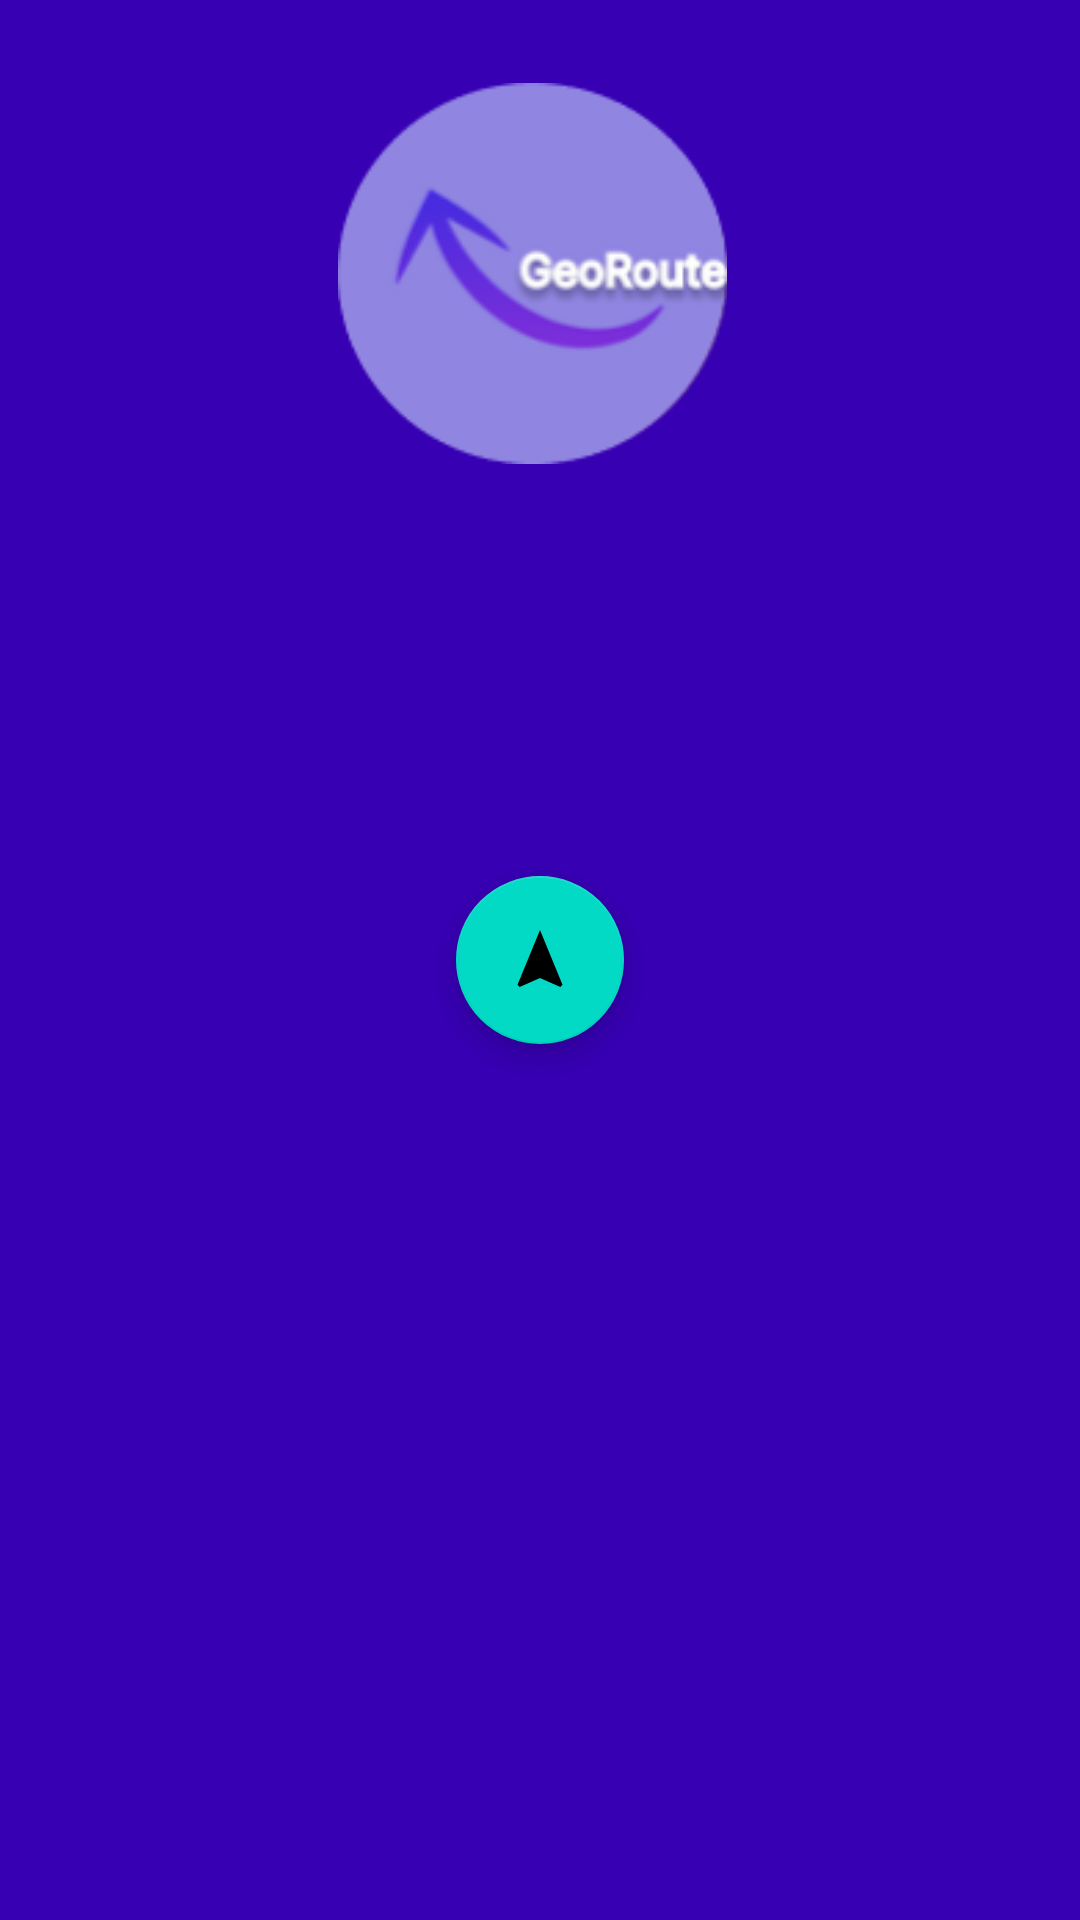

Android layout source for this screen:
<!-- AndroidManifest.xml: application theme Theme.GeoRoute -->
<!-- res/layout/activity_maps_navigation.xml -->
<?xml version="1.0" encoding="utf-8"?>
<androidx.constraintlayout.widget.ConstraintLayout xmlns:android="http://schemas.android.com/apk/res/android"
    xmlns:app="http://schemas.android.com/apk/res-auto"
    xmlns:tools="http://schemas.android.com/tools"
    android:layout_width="match_parent"
    android:background="@color/purple_700"
    android:layout_height="match_parent"
    tools:context=".MapsNavigation">

    <ImageView
        android:id="@+id/backBtn"
        android:layout_width="59dp"
        android:layout_height="57dp"
        app:layout_constraintBottom_toBottomOf="parent"
        app:layout_constraintEnd_toEndOf="parent"
        app:layout_constraintHorizontal_bias="0.045"
        app:layout_constraintStart_toStartOf="parent"
        app:layout_constraintTop_toTopOf="parent"
        app:layout_constraintVertical_bias="0.023"
        app:srcCompat="@drawable/ic_baseline_arrow_back_24" />

    <ImageView
        android:id="@+id/imageView"
        android:layout_width="149dp"
        android:layout_height="127dp"
        app:layout_constraintBottom_toBottomOf="parent"
        app:layout_constraintEnd_toEndOf="parent"
        app:layout_constraintHorizontal_bias="0.488"
        app:layout_constraintStart_toStartOf="parent"
        app:layout_constraintTop_toTopOf="parent"
        app:layout_constraintVertical_bias="0.054"
        app:srcCompat="@drawable/geofinal" />

    <com.google.android.material.floatingactionbutton.FloatingActionButton
        android:id="@+id/launch"
        android:layout_width="wrap_content"
        android:layout_height="wrap_content"
        android:src="@drawable/ic_baseline_navigation_24"
        app:layout_constraintBottom_toBottomOf="parent"
        app:layout_constraintEnd_toEndOf="parent"
        app:layout_constraintStart_toStartOf="parent"
        app:layout_constraintTop_toTopOf="parent"/>
</androidx.constraintlayout.widget.ConstraintLayout>
<!-- resources referenced by this layout -->
<resources>
  <color name="purple_700">#FF3700B3</color>
  <!-- drawable geofinal: png bitmap (drawable-v24, 9547 bytes) -->
  <!-- drawable ic_baseline_navigation_24 (drawable) -->
  <vector android:height="50dp" android:tint="?attr/colorControlNormal"
      android:viewportHeight="24" android:viewportWidth="24"
      android:width="50dp" xmlns:android="http://schemas.android.com/apk/res/android">
      <path android:fillColor="@android:color/white" android:pathData="M12,2L4.5,20.29l0.71,0.71L12,18l6.79,3 0.71,-0.71z"/>
  </vector>
  <style name="Theme.GeoRoute" parent="Theme.MaterialComponents.DayNight.DarkActionBar">
          
          <item name="colorPrimary">@color/purple_500</item>
          <item name="colorPrimaryVariant">@color/purple_700</item>
          <item name="colorOnPrimary">@color/white</item>
          
          <item name="colorSecondary">@color/teal_200</item>
          <item name="colorSecondaryVariant">@color/teal_700</item>
          <item name="colorOnSecondary">@color/black</item>
          
          <item name="android:statusBarColor" tools:targetApi="l">?attr/colorPrimaryVariant</item>
          
      </style>
  <color name="purple_500">#FF6200EE</color>
  <color name="white">#FFFFFFFF</color>
  <color name="teal_200">#FF03DAC5</color>
  <color name="teal_700">#FF018786</color>
  <color name="black">#FF000000</color>
</resources>
